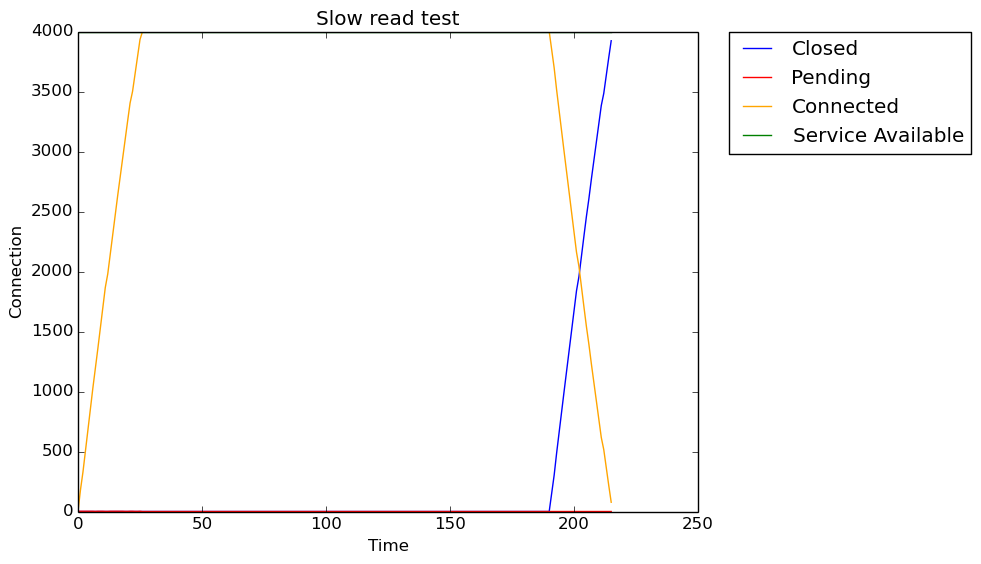

Values plotted in this chart, from the file beside it:
Seconds, Closed, Pending, Connected, Service Available
0, 0, 1, 0, 4000
1, 0, 2, 181, 4000
2, 0, 2, 329, 4000
3, 0, 2, 505, 4000
4, 0, 2, 679, 4000
5, 0, 2, 855, 4000
6, 0, 2, 1030, 4000
7, 0, 1, 1192, 4000
8, 0, 2, 1357, 4000
9, 0, 2, 1528, 4000
10, 0, 2, 1697, 4000
11, 0, 1, 1866, 4000
12, 0, 1, 1980, 4000
13, 0, 2, 2144, 4000
14, 0, 2, 2308, 4000
15, 0, 2, 2471, 4000
16, 0, 2, 2632, 4000
17, 0, 2, 2788, 4000
18, 0, 2, 2938, 4000
19, 0, 1, 3096, 4000
20, 0, 1, 3252, 4000
21, 0, 2, 3404, 4000
22, 0, 2, 3501, 4000
23, 0, 1, 3646, 4000
24, 0, 1, 3791, 4000
25, 0, 2, 3933, 4000
26, 0, 0, 4000, 4000
27, 0, 0, 4000, 4000
28, 0, 0, 4000, 4000
29, 0, 0, 4000, 4000
30, 0, 0, 4000, 4000
31, 0, 0, 4000, 4000
32, 0, 0, 4000, 4000
33, 0, 0, 4000, 4000
34, 0, 0, 4000, 4000
35, 0, 0, 4000, 4000
36, 0, 0, 4000, 4000
37, 0, 0, 4000, 4000
38, 0, 0, 4000, 4000
39, 0, 0, 4000, 4000
40, 0, 0, 4000, 4000
41, 0, 0, 4000, 4000
42, 0, 0, 4000, 4000
43, 0, 0, 4000, 4000
44, 0, 0, 4000, 4000
45, 0, 0, 4000, 4000
46, 0, 0, 4000, 4000
47, 0, 0, 4000, 4000
48, 0, 0, 4000, 4000
49, 0, 0, 4000, 4000
50, 0, 0, 4000, 4000
51, 0, 0, 4000, 4000
52, 0, 0, 4000, 4000
53, 0, 0, 4000, 4000
54, 0, 0, 4000, 4000
55, 0, 0, 4000, 4000
56, 0, 0, 4000, 4000
57, 0, 0, 4000, 4000
58, 0, 0, 4000, 4000
59, 0, 0, 4000, 4000
... 156 more rows
